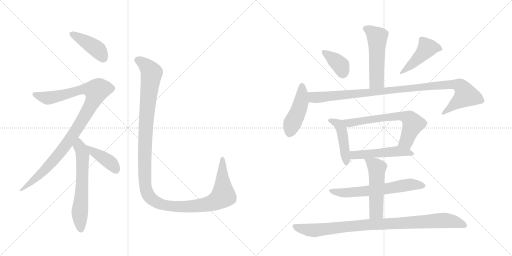
t = 0.00 s
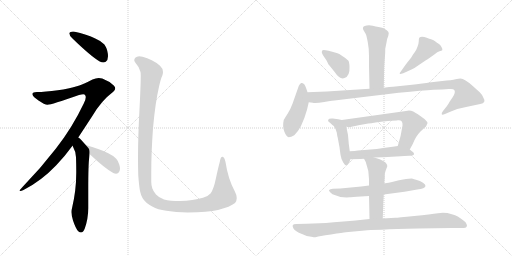
t = 2.48 s
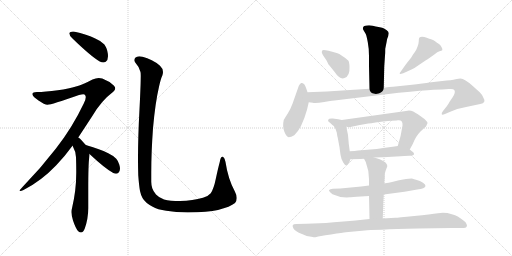
t = 4.95 s
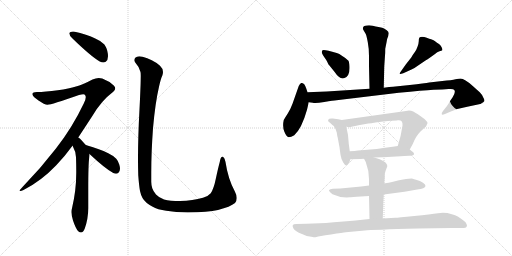
t = 7.43 s
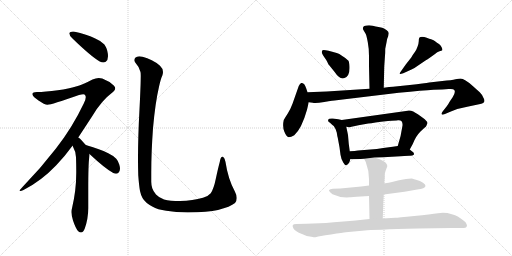
t = 9.90 s
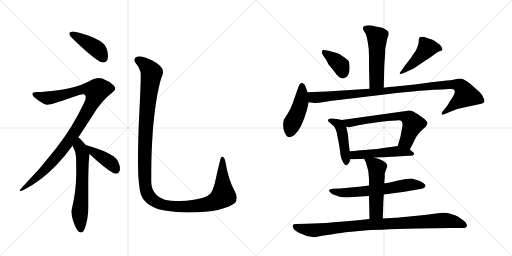
t = 12.38 s

The animated SVG that drew these frames (rendered in a browser with its animation timeline set to each time). Animation: 16 CSS @keyframes rules; one cycle of 12.38 s.

<svg version="1.1" viewBox="0 0 2048 1024" xmlns="http://www.w3.org/2000/svg">
  <g stroke="lightgray" stroke-dasharray="1,1" stroke-width="1" transform="scale(4, 4)">
    <line x1="0" y1="0" x2="256" y2="256"></line>
    <line x1="256" y1="0" x2="0" y2="256"></line>
    <line x1="128" y1="0" x2="128" y2="256"></line>
    <line x1="0" y1="128" x2="256" y2="128"></line>
    <line x1="256" y1="0" x2="512" y2="256"></line>
    <line x1="512" y1="0" x2="256" y2="256"></line>
    <line x1="384" y1="0" x2="384" y2="256"></line>
    <line x1="256" y1="128" x2="512" y2="128"></line>
  </g>
<g transform="scale(1, -1) translate(0, -850)">
   <style type="text/css">
    @keyframes keyframes0 {
      from {
       stroke: black;
       stroke-dashoffset: 421;
       stroke-width: 128;
       }
       58% {
       animation-timing-function: step-end;
       stroke: black;
       stroke-dashoffset: 0;
       stroke-width: 128;
       }
       to {
       stroke: black;
       stroke-width: 1024;
       }
       }
       #make-me-a-hanzi-animation-0 {
         animation: keyframes0 0.592611s both;
         animation-delay: 0.000000s;
         animation-timing-function: linear;
       }
    @keyframes keyframes1 {
      from {
       stroke: black;
       stroke-dashoffset: 1023;
       stroke-width: 128;
       }
       77% {
       animation-timing-function: step-end;
       stroke: black;
       stroke-dashoffset: 0;
       stroke-width: 128;
       }
       to {
       stroke: black;
       stroke-width: 1024;
       }
       }
       #make-me-a-hanzi-animation-1 {
         animation: keyframes1 1.082520s both;
         animation-delay: 0.592611s;
         animation-timing-function: linear;
       }
    @keyframes keyframes2 {
      from {
       stroke: black;
       stroke-dashoffset: 619;
       stroke-width: 128;
       }
       67% {
       animation-timing-function: step-end;
       stroke: black;
       stroke-dashoffset: 0;
       stroke-width: 128;
       }
       to {
       stroke: black;
       stroke-width: 1024;
       }
       }
       #make-me-a-hanzi-animation-2 {
         animation: keyframes2 0.753743s both;
         animation-delay: 1.675130s;
         animation-timing-function: linear;
       }
    @keyframes keyframes3 {
      from {
       stroke: black;
       stroke-dashoffset: 403;
       stroke-width: 128;
       }
       57% {
       animation-timing-function: step-end;
       stroke: black;
       stroke-dashoffset: 0;
       stroke-width: 128;
       }
       to {
       stroke: black;
       stroke-width: 1024;
       }
       }
       #make-me-a-hanzi-animation-3 {
         animation: keyframes3 0.577962s both;
         animation-delay: 2.428874s;
         animation-timing-function: linear;
       }
    @keyframes keyframes4 {
      from {
       stroke: black;
       stroke-dashoffset: 1298;
       stroke-width: 128;
       }
       81% {
       animation-timing-function: step-end;
       stroke: black;
       stroke-dashoffset: 0;
       stroke-width: 128;
       }
       to {
       stroke: black;
       stroke-width: 1024;
       }
       }
       #make-me-a-hanzi-animation-4 {
         animation: keyframes4 1.306315s both;
         animation-delay: 3.006836s;
         animation-timing-function: linear;
       }
    @keyframes keyframes5 {
      from {
       stroke: black;
       stroke-dashoffset: 520;
       stroke-width: 128;
       }
       63% {
       animation-timing-function: step-end;
       stroke: black;
       stroke-dashoffset: 0;
       stroke-width: 128;
       }
       to {
       stroke: black;
       stroke-width: 1024;
       }
       }
       #make-me-a-hanzi-animation-5 {
         animation: keyframes5 0.673177s both;
         animation-delay: 4.313151s;
         animation-timing-function: linear;
       }
    @keyframes keyframes6 {
      from {
       stroke: black;
       stroke-dashoffset: 377;
       stroke-width: 128;
       }
       55% {
       animation-timing-function: step-end;
       stroke: black;
       stroke-dashoffset: 0;
       stroke-width: 128;
       }
       to {
       stroke: black;
       stroke-width: 1024;
       }
       }
       #make-me-a-hanzi-animation-6 {
         animation: keyframes6 0.556803s both;
         animation-delay: 4.986328s;
         animation-timing-function: linear;
       }
    @keyframes keyframes7 {
      from {
       stroke: black;
       stroke-dashoffset: 453;
       stroke-width: 128;
       }
       60% {
       animation-timing-function: step-end;
       stroke: black;
       stroke-dashoffset: 0;
       stroke-width: 128;
       }
       to {
       stroke: black;
       stroke-width: 1024;
       }
       }
       #make-me-a-hanzi-animation-7 {
         animation: keyframes7 0.618652s both;
         animation-delay: 5.543132s;
         animation-timing-function: linear;
       }
    @keyframes keyframes8 {
      from {
       stroke: black;
       stroke-dashoffset: 457;
       stroke-width: 128;
       }
       60% {
       animation-timing-function: step-end;
       stroke: black;
       stroke-dashoffset: 0;
       stroke-width: 128;
       }
       to {
       stroke: black;
       stroke-width: 1024;
       }
       }
       #make-me-a-hanzi-animation-8 {
         animation: keyframes8 0.621908s both;
         animation-delay: 6.161784s;
         animation-timing-function: linear;
       }
    @keyframes keyframes9 {
      from {
       stroke: black;
       stroke-dashoffset: 1029;
       stroke-width: 128;
       }
       77% {
       animation-timing-function: step-end;
       stroke: black;
       stroke-dashoffset: 0;
       stroke-width: 128;
       }
       to {
       stroke: black;
       stroke-width: 1024;
       }
       }
       #make-me-a-hanzi-animation-9 {
         animation: keyframes9 1.087402s both;
         animation-delay: 6.783691s;
         animation-timing-function: linear;
       }
    @keyframes keyframes10 {
      from {
       stroke: black;
       stroke-dashoffset: 449;
       stroke-width: 128;
       }
       59% {
       animation-timing-function: step-end;
       stroke: black;
       stroke-dashoffset: 0;
       stroke-width: 128;
       }
       to {
       stroke: black;
       stroke-width: 1024;
       }
       }
       #make-me-a-hanzi-animation-10 {
         animation: keyframes10 0.615397s both;
         animation-delay: 7.871094s;
         animation-timing-function: linear;
       }
    @keyframes keyframes11 {
      from {
       stroke: black;
       stroke-dashoffset: 655;
       stroke-width: 128;
       }
       68% {
       animation-timing-function: step-end;
       stroke: black;
       stroke-dashoffset: 0;
       stroke-width: 128;
       }
       to {
       stroke: black;
       stroke-width: 1024;
       }
       }
       #make-me-a-hanzi-animation-11 {
         animation: keyframes11 0.783040s both;
         animation-delay: 8.486491s;
         animation-timing-function: linear;
       }
    @keyframes keyframes12 {
      from {
       stroke: black;
       stroke-dashoffset: 505;
       stroke-width: 128;
       }
       62% {
       animation-timing-function: step-end;
       stroke: black;
       stroke-dashoffset: 0;
       stroke-width: 128;
       }
       to {
       stroke: black;
       stroke-width: 1024;
       }
       }
       #make-me-a-hanzi-animation-12 {
         animation: keyframes12 0.660970s both;
         animation-delay: 9.269531s;
         animation-timing-function: linear;
       }
    @keyframes keyframes13 {
      from {
       stroke: black;
       stroke-dashoffset: 630;
       stroke-width: 128;
       }
       67% {
       animation-timing-function: step-end;
       stroke: black;
       stroke-dashoffset: 0;
       stroke-width: 128;
       }
       to {
       stroke: black;
       stroke-width: 1024;
       }
       }
       #make-me-a-hanzi-animation-13 {
         animation: keyframes13 0.762695s both;
         animation-delay: 9.930501s;
         animation-timing-function: linear;
       }
    @keyframes keyframes14 {
      from {
       stroke: black;
       stroke-dashoffset: 517;
       stroke-width: 128;
       }
       63% {
       animation-timing-function: step-end;
       stroke: black;
       stroke-dashoffset: 0;
       stroke-width: 128;
       }
       to {
       stroke: black;
       stroke-width: 1024;
       }
       }
       #make-me-a-hanzi-animation-14 {
         animation: keyframes14 0.670736s both;
         animation-delay: 10.693197s;
         animation-timing-function: linear;
       }
    @keyframes keyframes15 {
      from {
       stroke: black;
       stroke-dashoffset: 939;
       stroke-width: 128;
       }
       75% {
       animation-timing-function: step-end;
       stroke: black;
       stroke-dashoffset: 0;
       stroke-width: 128;
       }
       to {
       stroke: black;
       stroke-width: 1024;
       }
       }
       #make-me-a-hanzi-animation-15 {
         animation: keyframes15 1.014160s both;
         animation-delay: 11.363932s;
         animation-timing-function: linear;
       }
</style>
<path d="M 277 718 L 277 717 Q 277 709 289 697 Q 363 625 399 604 Q 407 600 413 600 Q 418 600 423 603 Q 432 610 432 625 Q 432 635 429 647 Q 423 668 414 675 Q 402 687 381 696 Q 349 712 295 724 L 291 724 Q 280 724 277 718 Z" fill="lightgray"></path> 
<path d="M 313 300 L 370 387 Q 405 447 453 483 Q 461 490 461 497 Q 461 502 455 508 Q 436 526 409 536 Q 402 538 395 538 Q 383 538 370 532 Q 329 510 304 504 Q 277 495 231 489 Q 181 482 147 482 Q 131 481 130 475 L 130 473 Q 130 464 154 448 Q 178 431 190 431 Q 205 431 316 470 Q 327 473 333 473 Q 339 473 340 470 Q 343 466 343 461 Q 343 451 335 436 Q 289 339 223 255 Q 163 177 90 102 Q 78 89 78 87 Q 79 86 81 86 Q 86 86 94 90 Q 165 126 225 189 Q 257 222 290 267 L 313 300 Z" fill="lightgray"></path> 
<path d="M 357 221 Q 358 230 358 234 C 359 252 359 252 343 270 L 326 289 Q 319 297 313 300 C 289 318 276 294 290 267 Q 292 266 292 263 Q 304 242 304 221 Q 305 192 305 167 L 305 159 Q 305 88 288 17 Q 286 10 286 2 Q 286 -13 292 -32 Q 303 -65 313 -75 Q 319 -80 324 -80 Q 333 -80 339 -64 Q 353 -25 353 17 L 353 92 Q 353 193 357 221 Z" fill="lightgray"></path> 
<path d="M 358 234 Q 420 176 453 158 Q 459 155 464 155 Q 469 155 473 158 Q 480 164 480 175 Q 480 182 477 192 Q 471 209 465 215 Q 454 227 433 237 Q 401 254 346 269 L 343 270 C 314 279 336 254 358 234 Z" fill="lightgray"></path> 
<path d="M 553 149 Q 556 108 560 86 Q 564 68 570 58 Q 581 39 609 24 Q 631 11 665 7 Q 703 0 751 0 Q 832 1 872 10 Q 922 23 940 38 Q 947 46 947 58 Q 947 70 939 85 Q 912 135 902 202 Q 899 218 893 222 Q 891 223 890 223 Q 882 223 879 202 Q 872 176 863 134 Q 855 95 843 77 Q 833 65 812 59 Q 772 47 720 46 Q 680 46 656 52 Q 636 59 624 72 Q 613 85 609 97 Q 605 110 605 123 L 605 159 Q 605 241 612 337 Q 621 439 636 503 Q 643 535 649 547 Q 652 555 652 562 Q 652 576 640 587 Q 609 614 570 623 Q 563 625 557 625 Q 547 625 541 619 Q 537 614 537 609 Q 537 605 541 600 Q 556 584 562 562 Q 563 558 563 546 Q 563 512 558 413 Q 552 304 552 214 Q 552 180 553 149 Z" fill="lightgray"></path> 
<path d="M 1555 717 Q 1555 723 1547 729 Q 1539 735 1532 738 Q 1525 740 1514 742 Q 1503 743 1491 747 Q 1478 750 1467 748 Q 1447 746 1453 731 L 1463 714 Q 1466 708 1471 682 Q 1476 656 1476 626 L 1476 586 L 1478 495 C 1479 465 1534 469 1535 499 L 1537 584 L 1540 628 Q 1541 637 1541 655 L 1546 680 Q 1549 699 1553 706 L 1555 717 Z" fill="lightgray"></path> 
<path d="M 1287 642 Q 1287 635 1305 610 Q 1310 601 1314 592 L 1316 590 L 1337 564 Q 1360 530 1378 538 Q 1400 545 1398 584 Q 1397 603 1393 608 Q 1389 613 1372 624.5 Q 1355 636 1347 638 Q 1291 655 1289 648 L 1287 642 Z" fill="lightgray"></path> 
<path d="M 1604 565 Q 1597 556 1599 554.5 Q 1601 553 1613 557 L 1646 572 Q 1658 577 1674 589 L 1705 610 Q 1710 612 1740 634 Q 1749 643 1758 645 Q 1767 647 1769 649 Q 1771 654 1766 662.5 Q 1761 671 1754.5 675 Q 1748 679 1741.5 684 Q 1735 689 1732 690 Q 1729 691 1707 699 Q 1685 707 1677 699 Q 1675 693 1675 685.5 Q 1675 678 1670 663.5 Q 1665 649 1658 640 Q 1651 631 1645 620 L 1623 592 L 1604 565 Z" fill="lightgray"></path> 
<path d="M 1230 481 L 1225 496 Q 1221 507 1217 513 Q 1209 520 1205 518 Q 1200 517 1195 506 L 1170 435 Q 1162 413 1151 396.5 Q 1140 380 1135 370 Q 1129 344 1137.5 323.5 Q 1146 303 1155 301 Q 1164 301 1177 309 Q 1207 336 1228 411 L 1235 441 L 1230 481 Z" fill="lightgray"></path> 
<path d="M 1478 495 L 1307 484 L 1255 482 Q 1238 482 1230 481 C 1200 480 1205 445 1235 441 L 1251 439 Q 1260 435 1297 442 Q 1334 448 1346 449 L 1595 479 Q 1693 489 1734 491 Q 1774 492 1794 494 Q 1814 496 1817 490 Q 1824 481 1810 460 Q 1795 439 1794 435 Q 1786 423 1784 421 L 1772 406 Q 1765 397 1767 393 Q 1768 389 1780 394 L 1801 403 Q 1832 417 1869 423 L 1921 434 Q 1947 439 1933 460 Q 1929 471 1919 481 L 1891 506 Q 1858 536 1842 536 Q 1835 536 1822 533 Q 1808 529 1769 526 L 1717 520 Q 1700 517 1639 510 L 1572 503 Q 1559 503 1535 499 L 1478 495 Z" fill="lightgray"></path> 
<path d="M 1367 370 L 1353 373 L 1331 376 Q 1325 377 1317 375 Q 1306 368 1320 359 Q 1331 348 1335 346 Q 1344 334 1347 320 Q 1349 305 1351 299 L 1358 261 L 1362 231 Q 1365 211 1373 200 Q 1380 188 1384 189 Q 1397 193 1401 213 L 1399 245 L 1395 275 L 1392 310 Q 1392 311 1385 343 C 1380 367 1380 367 1367 370 Z" fill="lightgray"></path> 
<path d="M 1639 252 L 1651 274 Q 1663 305 1681 323 L 1697 338 Q 1705 344 1706 348 Q 1707 351 1710 357 Q 1710 363 1699 373 Q 1667 397 1653 404 Q 1638 411 1624 406 L 1367 370 C 1337 366 1355 347 1385 343 L 1397 341 L 1434 349 L 1473 356 Q 1483 356 1502 360 Q 1521 364 1552 366 Q 1583 368 1592 369 Q 1612 371 1610 348 Q 1604 304 1591 266 C 1582 237 1625 226 1639 252 Z" fill="lightgray"></path> 
<path d="M 1497 220 L 1533 221 L 1585 224 Q 1623 227 1637 227 Q 1650 226 1656 232 Q 1657 235 1653 241 Q 1649 244 1639 252 C 1617 270 1617 270 1591 266 L 1571 263 L 1533 258 Q 1507 254 1482 252 L 1432 248 Q 1421 246 1399 245 C 1369 243 1371 212 1401 213 L 1442 214 L 1456 215 L 1497 220 Z" fill="lightgray"></path> 
<path d="M 1535 72 L 1618 83 L 1669 92 Q 1700 95 1702 106 Q 1703 112 1692 119.5 Q 1681 127 1664 131.5 Q 1647 136 1646 136 L 1624 134 L 1596 129 L 1564 121 Q 1544 117 1537 117 L 1476 108 L 1445 104 L 1361 96 L 1331 95 Q 1320 94 1316.5 90.5 Q 1313 87 1330 73 Q 1361 58 1399 61 L 1403 61 L 1414 62 L 1427 63 L 1476 66 L 1535 72 Z" fill="lightgray"></path> 
<path d="M 1531 -24 L 1533 30 L 1533 37 L 1534 52 L 1535 72 L 1537 117 L 1539 140 L 1539 154 Q 1541 165 1545 174 L 1549 184 Q 1550 190 1543 199 Q 1535 207 1519 213 L 1497 220 C 1468 229 1444 237 1456 215 L 1463 202 Q 1476 168 1476 133 L 1476 108 L 1476 66 L 1478 -26 C 1479 -56 1530 -54 1531 -24 Z" fill="lightgray"></path> 
<path d="M 1422 -32 L 1399 -34 L 1335 -39 Q 1301 -43 1279 -43 L 1226 -45 L 1185 -46 Q 1173 -46 1171 -50.5 Q 1169 -55 1174.5 -64.5 Q 1180 -74 1208 -86 Q 1229 -98 1251 -98 Q 1258 -100 1266 -97.5 Q 1274 -95 1324 -87.5 Q 1374 -80 1383 -79 L 1459 -72 Q 1488 -69 1673 -64 L 1806 -62 L 1856 -62 Q 1866 -62 1868 -54 Q 1868 -48 1863 -40 Q 1855 -32 1847 -27 Q 1835 -15 1807.5 -6.5 Q 1780 2 1752 -2.5 Q 1724 -7 1657 -14 Q 1590 -21 1581 -21 L 1531 -24 L 1478 -26 L 1422 -32 Z" fill="lightgray"></path> 
      <clipPath id="make-me-a-hanzi-clip-0">
      <path d="M 277 718 L 277 717 Q 277 709 289 697 Q 363 625 399 604 Q 407 600 413 600 Q 418 600 423 603 Q 432 610 432 625 Q 432 635 429 647 Q 423 668 414 675 Q 402 687 381 696 Q 349 712 295 724 L 291 724 Q 280 724 277 718 Z" fill="lightgray"></path>
      </clipPath>
      <path clip-path="url(#make-me-a-hanzi-clip-0)" d="M 286 718 L 382 658 L 413 617 " fill="none" id="make-me-a-hanzi-animation-0" stroke-dasharray="293 586" stroke-linecap="round"></path>

      <clipPath id="make-me-a-hanzi-clip-1">
      <path d="M 313 300 L 370 387 Q 405 447 453 483 Q 461 490 461 497 Q 461 502 455 508 Q 436 526 409 536 Q 402 538 395 538 Q 383 538 370 532 Q 329 510 304 504 Q 277 495 231 489 Q 181 482 147 482 Q 131 481 130 475 L 130 473 Q 130 464 154 448 Q 178 431 190 431 Q 205 431 316 470 Q 327 473 333 473 Q 339 473 340 470 Q 343 466 343 461 Q 343 451 335 436 Q 289 339 223 255 Q 163 177 90 102 Q 78 89 78 87 Q 79 86 81 86 Q 86 86 94 90 Q 165 126 225 189 Q 257 222 290 267 L 313 300 Z" fill="lightgray"></path>
      </clipPath>
      <path clip-path="url(#make-me-a-hanzi-clip-1)" d="M 136 474 L 190 458 L 256 470 L 327 492 L 360 494 L 385 487 L 377 456 L 352 408 L 249 250 L 142 135 L 87 89 L 80 89 " fill="none" id="make-me-a-hanzi-animation-1" stroke-dasharray="895 1790" stroke-linecap="round"></path>

      <clipPath id="make-me-a-hanzi-clip-2">
      <path d="M 357 221 Q 358 230 358 234 C 359 252 359 252 343 270 L 326 289 Q 319 297 313 300 C 289 318 276 294 290 267 Q 292 266 292 263 Q 304 242 304 221 Q 305 192 305 167 L 305 159 Q 305 88 288 17 Q 286 10 286 2 Q 286 -13 292 -32 Q 303 -65 313 -75 Q 319 -80 324 -80 Q 333 -80 339 -64 Q 353 -25 353 17 L 353 92 Q 353 193 357 221 Z" fill="lightgray"></path>
      </clipPath>
      <path clip-path="url(#make-me-a-hanzi-clip-2)" d="M 312 292 L 331 230 L 319 5 L 323 -68 " fill="none" id="make-me-a-hanzi-animation-2" stroke-dasharray="491 982" stroke-linecap="round"></path>

      <clipPath id="make-me-a-hanzi-clip-3">
      <path d="M 358 234 Q 420 176 453 158 Q 459 155 464 155 Q 469 155 473 158 Q 480 164 480 175 Q 480 182 477 192 Q 471 209 465 215 Q 454 227 433 237 Q 401 254 346 269 L 343 270 C 314 279 336 254 358 234 Z" fill="lightgray"></path>
      </clipPath>
      <path clip-path="url(#make-me-a-hanzi-clip-3)" d="M 354 265 L 377 239 L 442 199 L 464 170 " fill="none" id="make-me-a-hanzi-animation-3" stroke-dasharray="275 550" stroke-linecap="round"></path>

      <clipPath id="make-me-a-hanzi-clip-4">
      <path d="M 553 149 Q 556 108 560 86 Q 564 68 570 58 Q 581 39 609 24 Q 631 11 665 7 Q 703 0 751 0 Q 832 1 872 10 Q 922 23 940 38 Q 947 46 947 58 Q 947 70 939 85 Q 912 135 902 202 Q 899 218 893 222 Q 891 223 890 223 Q 882 223 879 202 Q 872 176 863 134 Q 855 95 843 77 Q 833 65 812 59 Q 772 47 720 46 Q 680 46 656 52 Q 636 59 624 72 Q 613 85 609 97 Q 605 110 605 123 L 605 159 Q 605 241 612 337 Q 621 439 636 503 Q 643 535 649 547 Q 652 555 652 562 Q 652 576 640 587 Q 609 614 570 623 Q 563 625 557 625 Q 547 625 541 619 Q 537 614 537 609 Q 537 605 541 600 Q 556 584 562 562 Q 563 558 563 546 Q 563 512 558 413 Q 552 304 552 214 Q 552 180 553 149 Z" fill="lightgray"></path>
      </clipPath>
      <path clip-path="url(#make-me-a-hanzi-clip-4)" d="M 550 610 L 582 590 L 607 558 L 589 422 L 579 249 L 581 108 L 590 75 L 605 55 L 646 32 L 714 23 L 812 30 L 871 49 L 893 70 L 890 217 " fill="none" id="make-me-a-hanzi-animation-4" stroke-dasharray="1170 2340" stroke-linecap="round"></path>

      <clipPath id="make-me-a-hanzi-clip-5">
      <path d="M 1555 717 Q 1555 723 1547 729 Q 1539 735 1532 738 Q 1525 740 1514 742 Q 1503 743 1491 747 Q 1478 750 1467 748 Q 1447 746 1453 731 L 1463 714 Q 1466 708 1471 682 Q 1476 656 1476 626 L 1476 586 L 1478 495 C 1479 465 1534 469 1535 499 L 1537 584 L 1540 628 Q 1541 637 1541 655 L 1546 680 Q 1549 699 1553 706 L 1555 717 Z" fill="lightgray"></path>
      </clipPath>
      <path clip-path="url(#make-me-a-hanzi-clip-5)" d="M 1464 736 L 1509 701 L 1507 526 L 1485 503 " fill="none" id="make-me-a-hanzi-animation-5" stroke-dasharray="392 784" stroke-linecap="round"></path>

      <clipPath id="make-me-a-hanzi-clip-6">
      <path d="M 1287 642 Q 1287 635 1305 610 Q 1310 601 1314 592 L 1316 590 L 1337 564 Q 1360 530 1378 538 Q 1400 545 1398 584 Q 1397 603 1393 608 Q 1389 613 1372 624.5 Q 1355 636 1347 638 Q 1291 655 1289 648 L 1287 642 Z" fill="lightgray"></path>
      </clipPath>
      <path clip-path="url(#make-me-a-hanzi-clip-6)" d="M 1294 643 L 1363 588 L 1371 556 " fill="none" id="make-me-a-hanzi-animation-6" stroke-dasharray="249 498" stroke-linecap="round"></path>

      <clipPath id="make-me-a-hanzi-clip-7">
      <path d="M 1604 565 Q 1597 556 1599 554.5 Q 1601 553 1613 557 L 1646 572 Q 1658 577 1674 589 L 1705 610 Q 1710 612 1740 634 Q 1749 643 1758 645 Q 1767 647 1769 649 Q 1771 654 1766 662.5 Q 1761 671 1754.5 675 Q 1748 679 1741.5 684 Q 1735 689 1732 690 Q 1729 691 1707 699 Q 1685 707 1677 699 Q 1675 693 1675 685.5 Q 1675 678 1670 663.5 Q 1665 649 1658 640 Q 1651 631 1645 620 L 1623 592 L 1604 565 Z" fill="lightgray"></path>
      </clipPath>
      <path clip-path="url(#make-me-a-hanzi-clip-7)" d="M 1761 654 L 1735 661 L 1708 657 L 1667 611 L 1606 558 " fill="none" id="make-me-a-hanzi-animation-7" stroke-dasharray="325 650" stroke-linecap="round"></path>

      <clipPath id="make-me-a-hanzi-clip-8">
      <path d="M 1230 481 L 1225 496 Q 1221 507 1217 513 Q 1209 520 1205 518 Q 1200 517 1195 506 L 1170 435 Q 1162 413 1151 396.5 Q 1140 380 1135 370 Q 1129 344 1137.5 323.5 Q 1146 303 1155 301 Q 1164 301 1177 309 Q 1207 336 1228 411 L 1235 441 L 1230 481 Z" fill="lightgray"></path>
      </clipPath>
      <path clip-path="url(#make-me-a-hanzi-clip-8)" d="M 1207 506 L 1204 440 L 1169 357 L 1158 314 " fill="none" id="make-me-a-hanzi-animation-8" stroke-dasharray="329 658" stroke-linecap="round"></path>

      <clipPath id="make-me-a-hanzi-clip-9">
      <path d="M 1478 495 L 1307 484 L 1255 482 Q 1238 482 1230 481 C 1200 480 1205 445 1235 441 L 1251 439 Q 1260 435 1297 442 Q 1334 448 1346 449 L 1595 479 Q 1693 489 1734 491 Q 1774 492 1794 494 Q 1814 496 1817 490 Q 1824 481 1810 460 Q 1795 439 1794 435 Q 1786 423 1784 421 L 1772 406 Q 1765 397 1767 393 Q 1768 389 1780 394 L 1801 403 Q 1832 417 1869 423 L 1921 434 Q 1947 439 1933 460 Q 1929 471 1919 481 L 1891 506 Q 1858 536 1842 536 Q 1835 536 1822 533 Q 1808 529 1769 526 L 1717 520 Q 1700 517 1639 510 L 1572 503 Q 1559 503 1535 499 L 1478 495 Z" fill="lightgray"></path>
      </clipPath>
      <path clip-path="url(#make-me-a-hanzi-clip-9)" d="M 1236 475 L 1254 460 L 1283 460 L 1779 511 L 1810 513 L 1843 505 L 1864 469 L 1773 398 " fill="none" id="make-me-a-hanzi-animation-9" stroke-dasharray="901 1802" stroke-linecap="round"></path>

      <clipPath id="make-me-a-hanzi-clip-10">
      <path d="M 1367 370 L 1353 373 L 1331 376 Q 1325 377 1317 375 Q 1306 368 1320 359 Q 1331 348 1335 346 Q 1344 334 1347 320 Q 1349 305 1351 299 L 1358 261 L 1362 231 Q 1365 211 1373 200 Q 1380 188 1384 189 Q 1397 193 1401 213 L 1399 245 L 1395 275 L 1392 310 Q 1392 311 1385 343 C 1380 367 1380 367 1367 370 Z" fill="lightgray"></path>
      </clipPath>
      <path clip-path="url(#make-me-a-hanzi-clip-10)" d="M 1321 367 L 1345 359 L 1367 330 L 1384 200 " fill="none" id="make-me-a-hanzi-animation-10" stroke-dasharray="321 642" stroke-linecap="round"></path>

      <clipPath id="make-me-a-hanzi-clip-11">
      <path d="M 1639 252 L 1651 274 Q 1663 305 1681 323 L 1697 338 Q 1705 344 1706 348 Q 1707 351 1710 357 Q 1710 363 1699 373 Q 1667 397 1653 404 Q 1638 411 1624 406 L 1367 370 C 1337 366 1355 347 1385 343 L 1397 341 L 1434 349 L 1473 356 Q 1483 356 1502 360 Q 1521 364 1552 366 Q 1583 368 1592 369 Q 1612 371 1610 348 Q 1604 304 1591 266 C 1582 237 1625 226 1639 252 Z" fill="lightgray"></path>
      </clipPath>
      <path clip-path="url(#make-me-a-hanzi-clip-11)" d="M 1375 369 L 1400 358 L 1512 377 L 1588 386 L 1619 384 L 1637 376 L 1652 355 L 1625 285 L 1599 271 " fill="none" id="make-me-a-hanzi-animation-11" stroke-dasharray="527 1054" stroke-linecap="round"></path>

      <clipPath id="make-me-a-hanzi-clip-12">
      <path d="M 1497 220 L 1533 221 L 1585 224 Q 1623 227 1637 227 Q 1650 226 1656 232 Q 1657 235 1653 241 Q 1649 244 1639 252 C 1617 270 1617 270 1591 266 L 1571 263 L 1533 258 Q 1507 254 1482 252 L 1432 248 Q 1421 246 1399 245 C 1369 243 1371 212 1401 213 L 1442 214 L 1456 215 L 1497 220 Z" fill="lightgray"></path>
      </clipPath>
      <path clip-path="url(#make-me-a-hanzi-clip-12)" d="M 1406 240 L 1415 230 L 1589 245 L 1649 235 " fill="none" id="make-me-a-hanzi-animation-12" stroke-dasharray="377 754" stroke-linecap="round"></path>

      <clipPath id="make-me-a-hanzi-clip-13">
      <path d="M 1535 72 L 1618 83 L 1669 92 Q 1700 95 1702 106 Q 1703 112 1692 119.5 Q 1681 127 1664 131.5 Q 1647 136 1646 136 L 1624 134 L 1596 129 L 1564 121 Q 1544 117 1537 117 L 1476 108 L 1445 104 L 1361 96 L 1331 95 Q 1320 94 1316.5 90.5 Q 1313 87 1330 73 Q 1361 58 1399 61 L 1403 61 L 1414 62 L 1427 63 L 1476 66 L 1535 72 Z" fill="lightgray"></path>
      </clipPath>
      <path clip-path="url(#make-me-a-hanzi-clip-13)" d="M 1325 89 L 1329 84 L 1391 79 L 1525 92 L 1643 112 L 1694 107 " fill="none" id="make-me-a-hanzi-animation-13" stroke-dasharray="502 1004" stroke-linecap="round"></path>

      <clipPath id="make-me-a-hanzi-clip-14">
      <path d="M 1531 -24 L 1533 30 L 1533 37 L 1534 52 L 1535 72 L 1537 117 L 1539 140 L 1539 154 Q 1541 165 1545 174 L 1549 184 Q 1550 190 1543 199 Q 1535 207 1519 213 L 1497 220 C 1468 229 1444 237 1456 215 L 1463 202 Q 1476 168 1476 133 L 1476 108 L 1476 66 L 1478 -26 C 1479 -56 1530 -54 1531 -24 Z" fill="lightgray"></path>
      </clipPath>
      <path clip-path="url(#make-me-a-hanzi-clip-14)" d="M 1463 211 L 1508 178 L 1505 2 L 1484 -18 " fill="none" id="make-me-a-hanzi-animation-14" stroke-dasharray="389 778" stroke-linecap="round"></path>

      <clipPath id="make-me-a-hanzi-clip-15">
      <path d="M 1422 -32 L 1399 -34 L 1335 -39 Q 1301 -43 1279 -43 L 1226 -45 L 1185 -46 Q 1173 -46 1171 -50.5 Q 1169 -55 1174.5 -64.5 Q 1180 -74 1208 -86 Q 1229 -98 1251 -98 Q 1258 -100 1266 -97.5 Q 1274 -95 1324 -87.5 Q 1374 -80 1383 -79 L 1459 -72 Q 1488 -69 1673 -64 L 1806 -62 L 1856 -62 Q 1866 -62 1868 -54 Q 1868 -48 1863 -40 Q 1855 -32 1847 -27 Q 1835 -15 1807.5 -6.5 Q 1780 2 1752 -2.5 Q 1724 -7 1657 -14 Q 1590 -21 1581 -21 L 1531 -24 L 1478 -26 L 1422 -32 Z" fill="lightgray"></path>
      </clipPath>
      <path clip-path="url(#make-me-a-hanzi-clip-15)" d="M 1180 -56 L 1225 -69 L 1263 -71 L 1473 -48 L 1762 -32 L 1807 -34 L 1857 -50 " fill="none" id="make-me-a-hanzi-animation-15" stroke-dasharray="811 1622" stroke-linecap="round"></path>

</g>
</svg>
